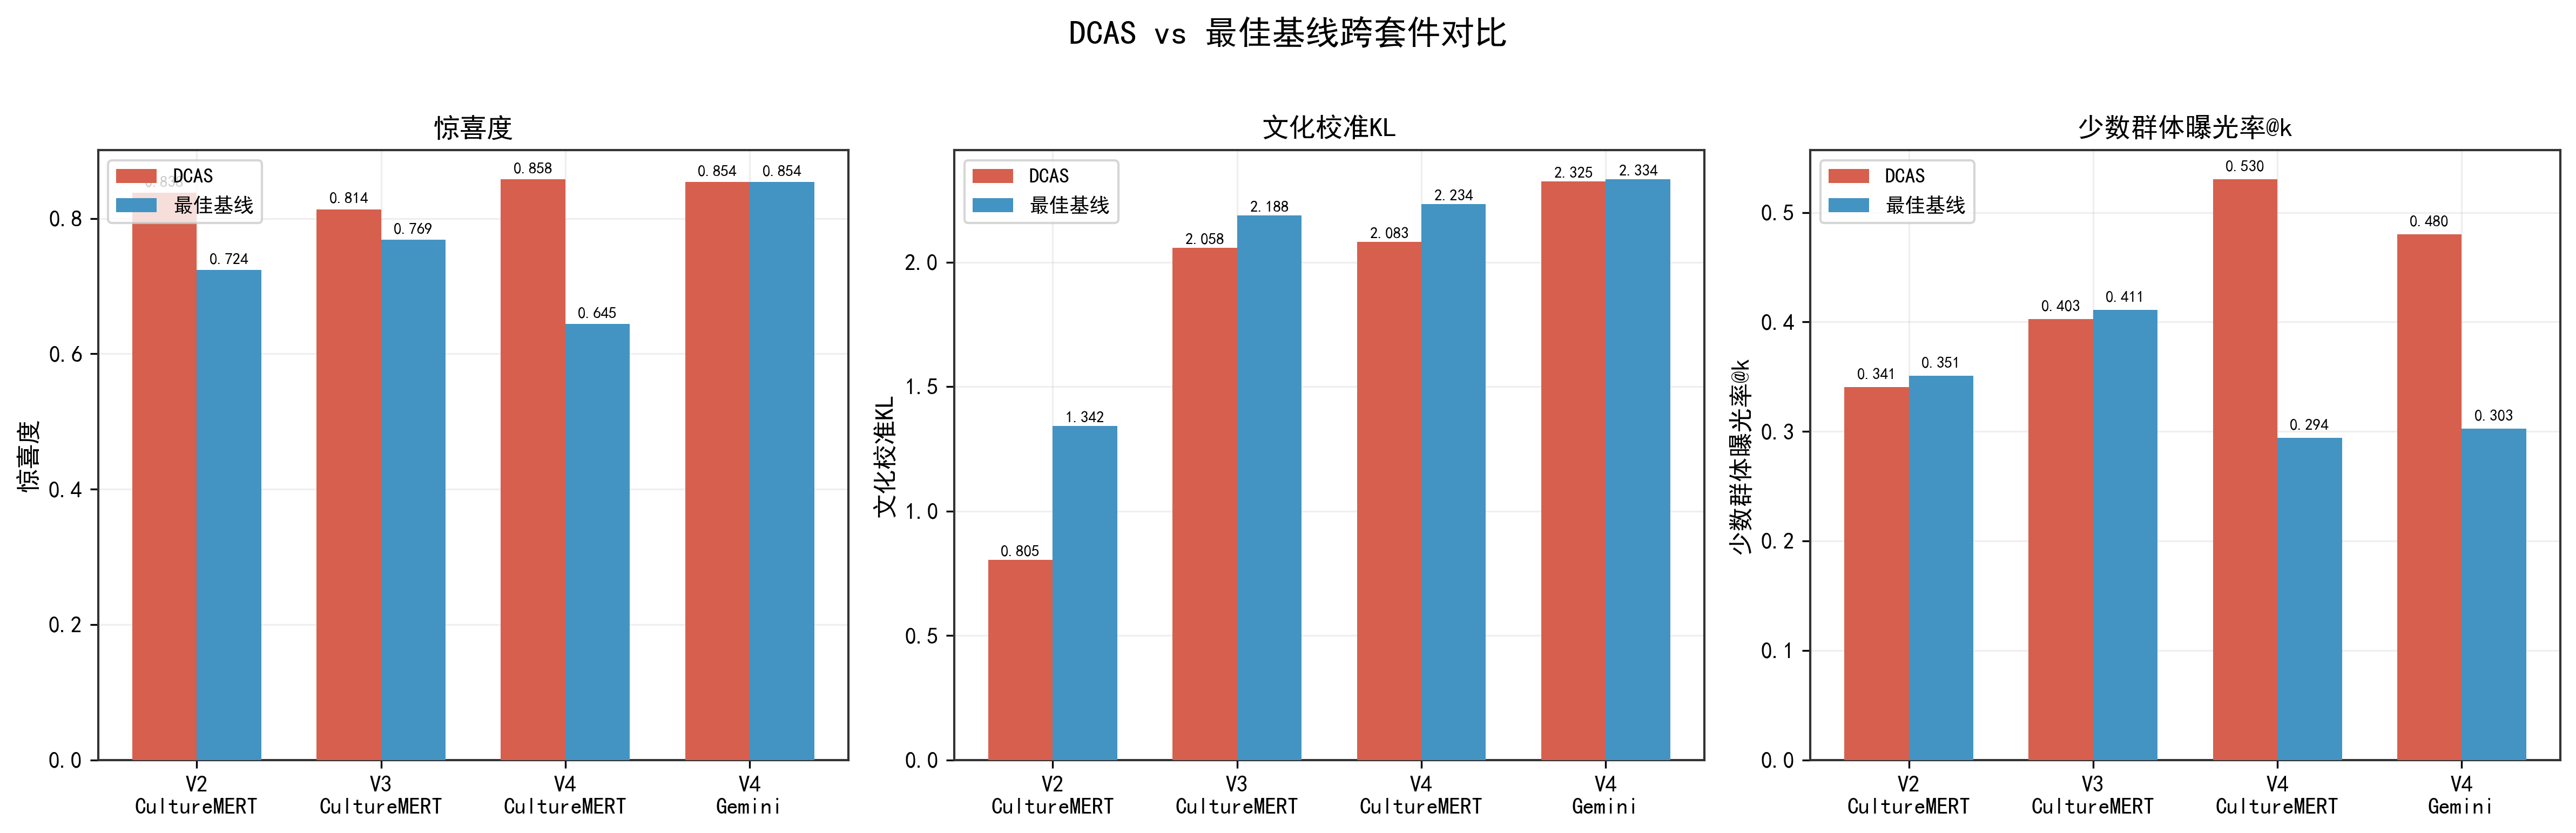

The data file committed next to this chart (first rows):
suite, metric, DCAS, 最佳基线, 增益
V2?CultureMERT, 惊喜度, 0.8379, 0.7242, 0.1137
V2?CultureMERT, 文化校准KL, 0.8052, 1.342, -0.5368
V2?CultureMERT, 少数群体曝光率@k, 0.3407, 0.3508, -0.01008
V3?CultureMERT, 惊喜度, 0.8137, 0.7685, 0.04518
V3?CultureMERT, 文化校准KL, 2.058, 2.188, -0.1292
V3?CultureMERT, 少数群体曝光率@k, 0.4027, 0.4109, -0.008167
V4?CultureMERT, 惊喜度, 0.8579, 0.6445, 0.2133
V4?CultureMERT, 文化校准KL, 2.083, 2.234, -0.1515
V4?CultureMERT, 少数群体曝光率@k, 0.5303, 0.2943, 0.2359
V4?Gemini, 惊喜度, 0.8543, 0.8542, 1.5120121072964565e-06
V4?Gemini, 文化校准KL, 2.325, 2.334, -0.00872
V4?Gemini, 少数群体曝光率@k, 0.48, 0.3025, 0.1774
